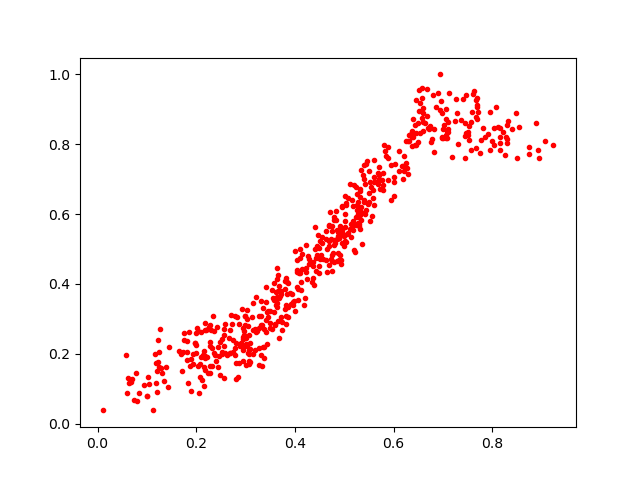

Values plotted in this chart, from the file beside it:
0.5337528, 0.7263908
0.6779, 0.8138
0.6461, 0.8323
0.5256, 0.6566
0.5477, 0.6286
0.4949, 0.6213
0.6808, 0.9412
0.2245, 0.2698
0.6349, 0.8301
0.3265, 0.274
0.3053, 0.2809
0.2555, 0.131
0.3159, 0.3463
0.1998, 0.2602
0.5439, 0.6109
0.1896, 0.09206
0.6199, 0.7379
0.3209, 0.3625
0.379, 0.3853
0.1426, 0.1057
0.1805, 0.2353
0.2952, 0.2746
0.5692, 0.7169
0.3613, 0.3393
0.6443, 0.797
0.6278, 0.7318
0.6493, 0.8065
0.3024, 0.3252
0.7608, 0.943
0.4752, 0.5669
0.7054, 0.8173
0.3198, 0.2707
0.228, 0.2349
0.2217, 0.1921
0.5714, 0.7121
0.3272, 0.1689
0.4955, 0.5533
0.2953, 0.2428
0.6814, 0.8448
0.3084, 0.1763
0.2277, 0.1435
0.2422, 0.2757
0.2582, 0.2864
0.7949, 0.7847
0.3816, 0.4158
0.7068, 0.8737
0.06343, 0.1165
0.4944, 0.456
0.2038, 0.1652
0.2775, 0.3082
0.2677, 0.2677
0.4879, 0.5523
0.1028, 0.1321
0.7528, 0.8108
0.3536, 0.272
0.3015, 0.2286
0.5542, 0.6768
0.182, 0.2045
0.5039, 0.6322
0.2527, 0.2426
0.4438, 0.5092
... 500 more rows
